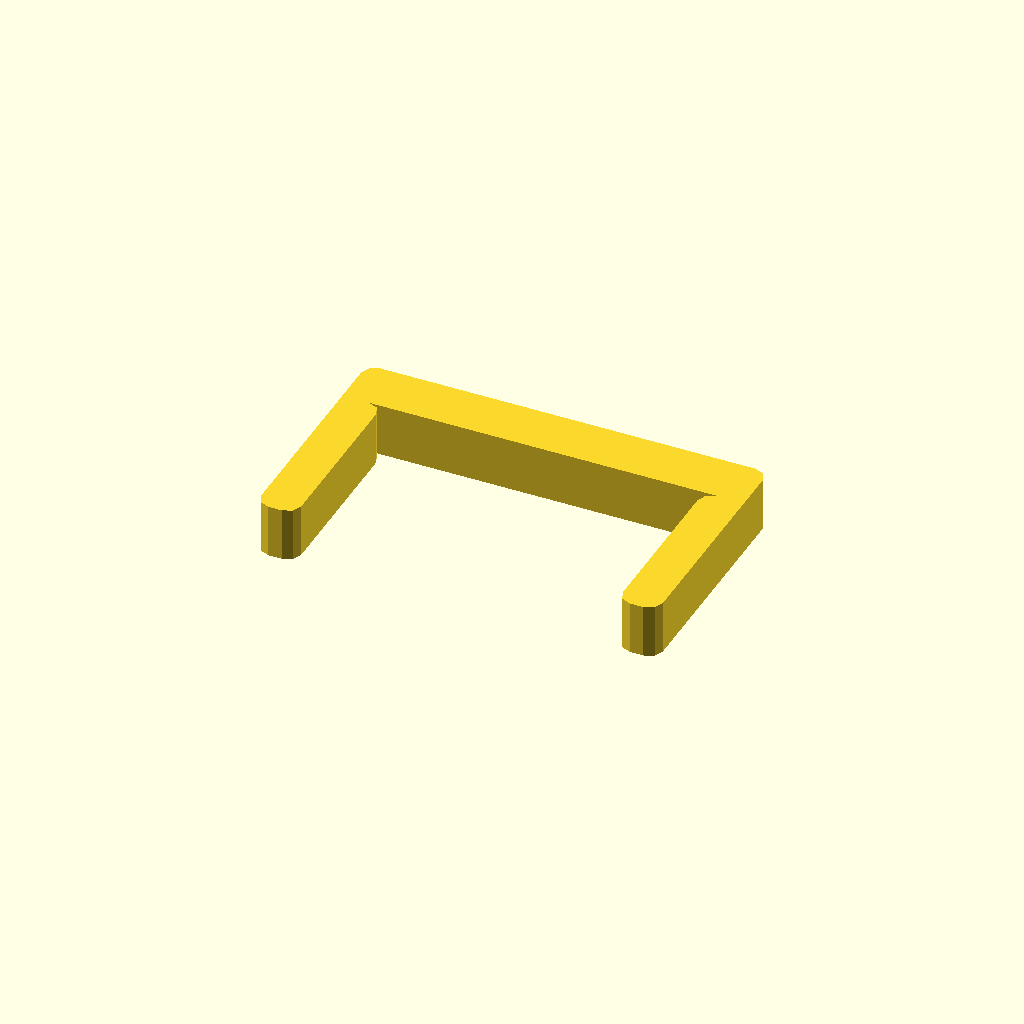
Cell 1: the model at its default parameters.
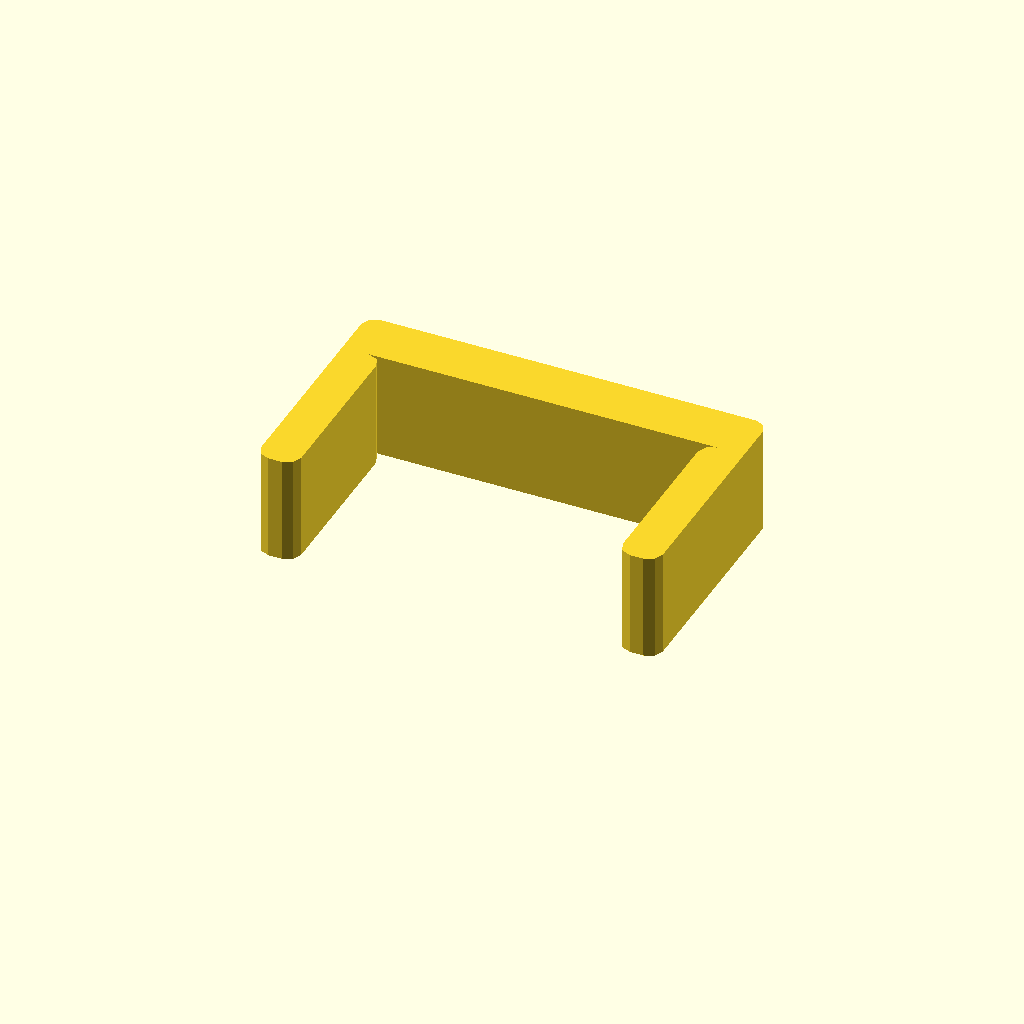
Cell 2 — profile_height set to 16, the other parameters unchanged.
One fixed orthographic camera (rotation 55°, 0°, 25°; colour scheme Cornfield) for every cell.
Source of the model, optional_data/data/sketch1/pclips/part_0081.scad:
$fn = 32;

// ----------------------------------------------------------------------
// Clip blank: staple clip, 8 mm thick
// ----------------------------------------------------------------------

// --- parameters (mm) ---
profile_height = 8;       // extrusion height
profile_points = 24;      // points of the closed outline

profile = [[0, 2], [0.586, 0.586], [2, 0], [4, 0], [5.414, 0.586], [6, 2], [6, 26], [5.414, 27.414], [4, 28], [56, 28], [54.586, 27.414], [54, 26], [54, 2], [54.586, 0.586], [56, 0], [58, 0], [59.414, 0.586], [60, 2], [60, 34], [59.414, 35.414], [58, 36], [2, 36], [0.586, 35.414], [0, 34]];  // single closed polygon, 24 points, counter clockwise

// --- the one profile operation ---
linear_extrude(height = profile_height) polygon(points = profile);
Customizer parameters (derived from the source; name, type, default, range or options):
profile_height: number, default 8
profile_points: number, default 24
